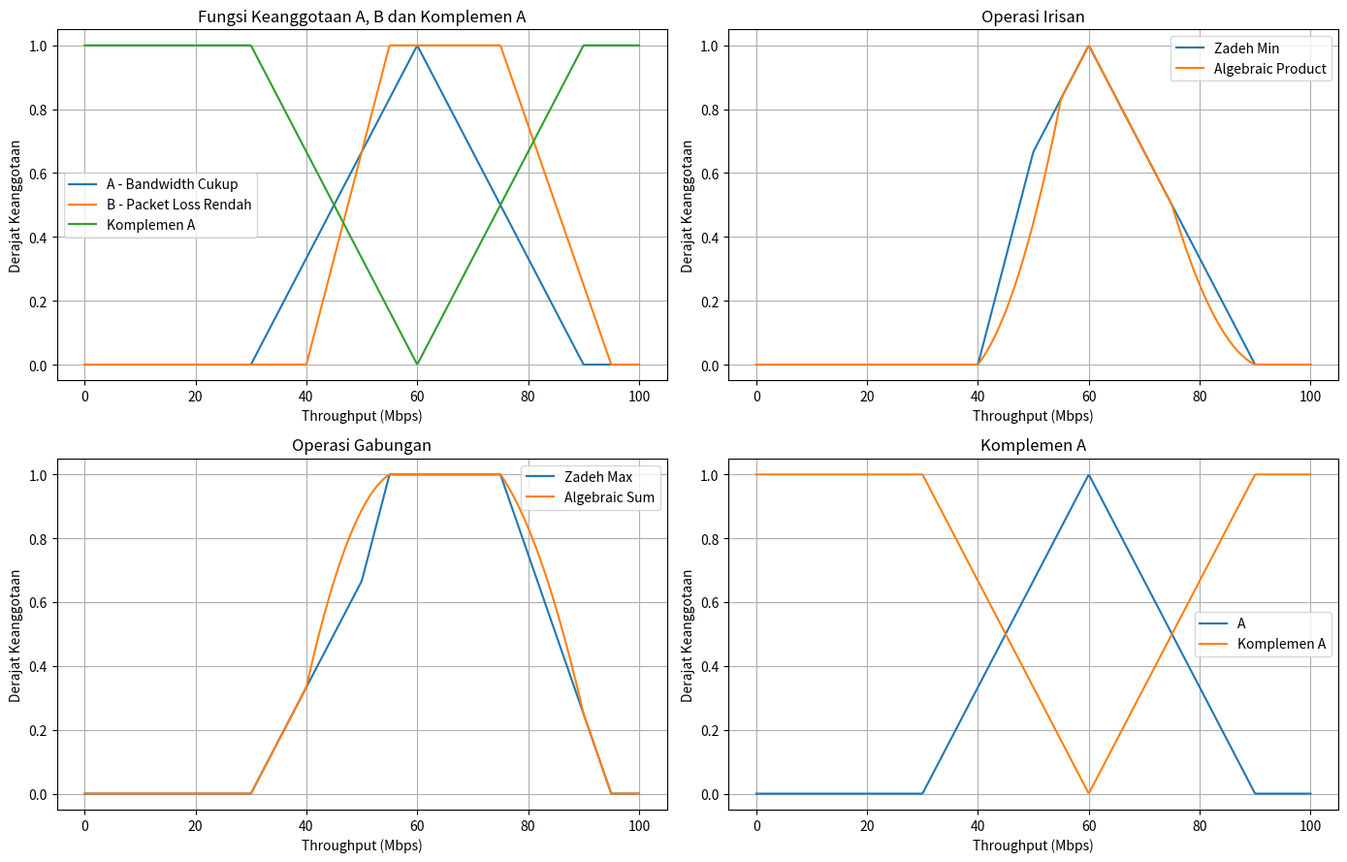

The script that saved this image:
import numpy as np
import matplotlib.pyplot as plt


# ==========================================================
# 1. FUNGSI KEANGGOTAAN A
#    Ketersediaan Bandwidth Cukup
#    Segitiga [30, 60, 90]
# ==========================================================
def fungsi_a(x):
    kondisi = [
        x <= 30,
        (x > 30) & (x <= 60),
        (x > 60) & (x < 90),
        x >= 90
    ]

    pilihan = [
        0.0,
        (x - 30) / 30,
        (90 - x) / 30,
        0.0
    ]

    return np.select(kondisi, pilihan)


# ==========================================================
# 2. FUNGSI KEANGGOTAAN B
#    Packet Loss Rendah
#    Trapesium [40, 55, 75, 95]
# ==========================================================
def fungsi_b(x):
    kondisi = [
        x <= 40,
        (x > 40) & (x <= 55),
        (x > 55) & (x <= 75),
        (x > 75) & (x < 95),
        x >= 95
    ]

    pilihan = [
        0.0,
        (x - 40) / 15,
        1.0,
        (95 - x) / 20,
        0.0
    ]

    return np.select(kondisi, pilihan)


# ==========================================================
# 3. OPERASI IRISAN
# ==========================================================

def zadeh_min(mu_a, mu_b):
    return np.minimum(mu_a, mu_b)


def algebraic_product(mu_a, mu_b):
    return mu_a * mu_b


# ==========================================================
# 4. OPERASI GABUNGAN
# ==========================================================

def zadeh_max(mu_a, mu_b):
    return np.maximum(mu_a, mu_b)


def algebraic_sum(mu_a, mu_b):
    return mu_a + mu_b - (mu_a * mu_b)


# ==========================================================
# 5. OPERASI KOMPLEMEN
# ==========================================================

def komplemen(mu_a):
    return 1.0 - mu_a


# ==========================================================
# 6. MEMBUAT SEMESTA X
# ==========================================================

x = np.linspace(0, 100, 500)

mu_a = fungsi_a(x)
mu_b = fungsi_b(x)

hasil_min = zadeh_min(mu_a, mu_b)
hasil_product = algebraic_product(mu_a, mu_b)

hasil_max = zadeh_max(mu_a, mu_b)
hasil_sum = algebraic_sum(mu_a, mu_b)

hasil_not_a = komplemen(mu_a)


# ==========================================================
# 7. PLOT
# ==========================================================

fig, axes = plt.subplots(2, 2, figsize=(14, 9))

# Grafik 1: Fungsi A, B, dan Komplemen A
axes[0, 0].plot(x, mu_a, label='A - Bandwidth Cukup')
axes[0, 0].plot(x, mu_b, label='B - Packet Loss Rendah')
axes[0, 0].plot(x, hasil_not_a, label='Komplemen A')

axes[0, 0].set_title('Fungsi Keanggotaan A, B dan Komplemen A')
axes[0, 0].set_xlabel('Throughput (Mbps)')
axes[0, 0].set_ylabel('Derajat Keanggotaan')
axes[0, 0].set_ylim(-0.05, 1.05)
axes[0, 0].grid(True)
axes[0, 0].legend()


# Grafik 2: Operasi Irisan
axes[0, 1].plot(x, hasil_min, label='Zadeh Min')
axes[0, 1].plot(x, hasil_product, label='Algebraic Product')

axes[0, 1].set_title('Operasi Irisan')
axes[0, 1].set_xlabel('Throughput (Mbps)')
axes[0, 1].set_ylabel('Derajat Keanggotaan')
axes[0, 1].set_ylim(-0.05, 1.05)
axes[0, 1].grid(True)
axes[0, 1].legend()


# Grafik 3: Operasi Gabungan
axes[1, 0].plot(x, hasil_max, label='Zadeh Max')
axes[1, 0].plot(x, hasil_sum, label='Algebraic Sum')

axes[1, 0].set_title('Operasi Gabungan')
axes[1, 0].set_xlabel('Throughput (Mbps)')
axes[1, 0].set_ylabel('Derajat Keanggotaan')
axes[1, 0].set_ylim(-0.05, 1.05)
axes[1, 0].grid(True)
axes[1, 0].legend()


# Grafik 4: Komplemen A
axes[1, 1].plot(x, mu_a, label='A')
axes[1, 1].plot(x, hasil_not_a, label='Komplemen A')

axes[1, 1].set_title('Komplemen A')
axes[1, 1].set_xlabel('Throughput (Mbps)')
axes[1, 1].set_ylabel('Derajat Keanggotaan')
axes[1, 1].set_ylim(-0.05, 1.05)
axes[1, 1].grid(True)
axes[1, 1].legend()


plt.tight_layout()

plt.savefig(
    'operasi_himpunan_fuzzy_komparasi.png',
    dpi=300
)

plt.show()


# ==========================================================
# 8. PENGUJIAN 4 NILAI THROUGHPUT
# ==========================================================

nilai_uji = [35, 50, 65, 80]

print("\nHasil Pengujian Operasi Himpunan Fuzzy")
print("-" * 110)

print(
    f"{'Throughput':<12}"
    f"{'μA':<10}"
    f"{'μB':<10}"
    f"{'Min':<10}"
    f"{'Product':<12}"
    f"{'Max':<10}"
    f"{'Alg.Sum':<12}"
    f"{'¬A':<10}"
)

print("-" * 110)

for nilai in nilai_uji:

    a = float(fungsi_a(np.array(nilai)))
    b = float(fungsi_b(np.array(nilai)))

    minimum = float(zadeh_min(a, b))
    product = float(algebraic_product(a, b))

    maximum = float(zadeh_max(a, b))
    jumlah = float(algebraic_sum(a, b))

    not_a = float(komplemen(a))

    print(
        f"{nilai:<12}"
        f"{a:<10.2f}"
        f"{b:<10.2f}"
        f"{minimum:<10.2f}"
        f"{product:<12.2f}"
        f"{maximum:<10.2f}"
        f"{jumlah:<12.2f}"
        f"{not_a:<10.2f}"
    )

print("-" * 110)
